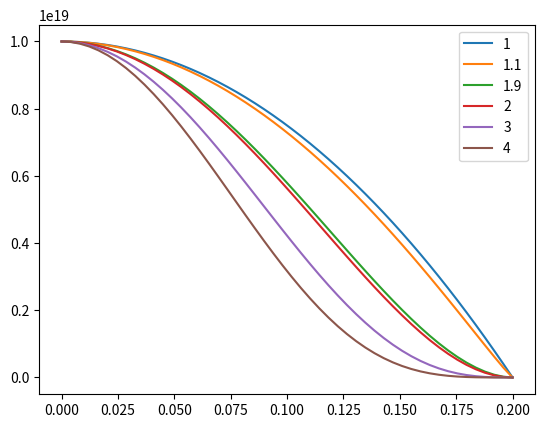

Python code for this plot:
import matplotlib.pyplot as plt
import numpy as np

n0 = 1e19
a = 0.2
nu = [1, 1.1, 1.9, 2,3,4]

x = np.linspace(0, a)
for n in nu:
    y = n0 * (1 - x ** 2 / a ** 2) ** n
    plt.plot(x, y, label=n)
# plt.axvspan(3, 4, alpha=0.5, color='k')
# plt.annotate('nbi on', (3, 8))
plt.legend()
plt.show()
